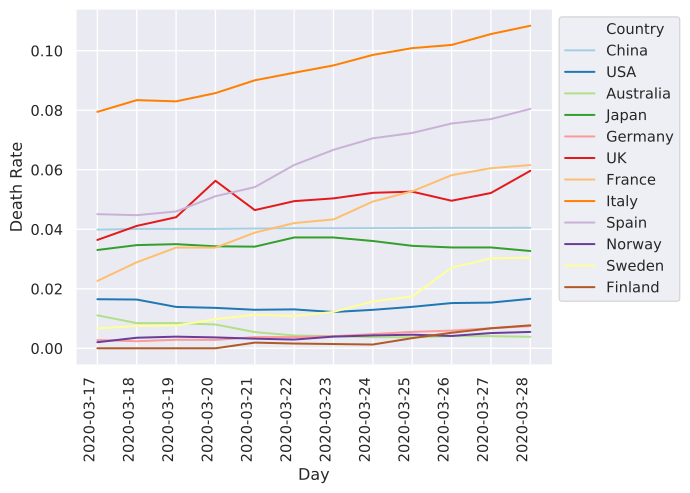

The table this chart was drawn from, first rows:
	2020-03-17	2020-03-18	2020-03-19	2020-03-20	2020-03-21	2020-03-22	2020-03-23	2020-03-24	2020-03-25	2020-03-26	2020-03-27	2020-03-28
China	0.03989	0.0401	0.0401	0.04012	0.04023	0.04032	0.04032	0.04037	0.0404	0.04047	0.04047	0.04048
Italy	0.07945	0.08339	0.08298	0.08575	0.09006	0.0926	0.09506	0.09859	0.1009	0.1019	0.1056	0.1084
Iran	0.0611	0.06976	0.06976	0.07295	0.0755	0.07787	0.07862	0.07795	0.07688	0.07597	0.07355	0.07109
S. Korea	0.009736	0.01062	0.01062	0.01086	0.01169	0.01239	0.01239	0.01328	0.01379	0.01489	0.01489	0.01519
Spain	0.04507	0.04473	0.04597	0.0511	0.05417	0.0616	0.0667	0.07057	0.07236	0.07554	0.07702	0.08045
Germany	0.002776	0.002369	0.002872	0.00282	0.003756	0.003779	0.004061	0.00476	0.005519	0.005944	0.006736	0.007453
France	0.02264	0.0289	0.03383	0.03383	0.03887	0.04208	0.04331	0.04932	0.05275	0.05817	0.06052	0.06158
USA	0.01649	0.01638	0.01391	0.01358	0.01294	0.01307	0.01218	0.01292	0.01393	0.0152	0.01535	0.01662
Switzerland	0.009847	0.01076	0.0104	0.01043	0.01166	0.01311	0.01381	0.01235	0.01404	0.01643	0.01787	0.01876
Norway	0.002041	0.003548	0.003911	0.003657	0.00323	0.002935	0.003926	0.004318	0.004566	0.004143	0.005112	0.005499
UK	0.03641	0.04113	0.04405	0.05629	0.04643	0.04945	0.05038	0.05225	0.05264	0.04958	0.05219	0.05963
Netherlands	0.02522	0.02828	0.03089	0.0354	0.03746	0.04258	0.04485	0.04964	0.05552	0.0584	0.06347	0.06546
Sweden	0.006689	0.007513	0.007644	0.009762	0.0113	0.01086	0.01222	0.01575	0.01742	0.02711	0.0302	0.03046
Belgium	0.008045	0.0117	0.0117	0.01639	0.0238	0.02205	0.02351	0.02858	0.03605	0.03528	0.03968	0.03865
Denmark	0.004094	0.0053	0.005213	0.007171	0.009804	0.009319	0.01655	0.02011	0.01972	0.02184	0.02542	0.02953
Japan	0.03303	0.03467	0.03499	0.03427	0.03416	0.03724	0.03723	0.03604	0.03443	0.03389	0.03389	0.03269
Malaysia	0.002972	0.002222	0.002222	0.002913	0.007608	0.007657	0.009223	0.009852	0.01114	0.01182	0.01203	0.01164
Qatar	0.0	0.0	0.0	0.0	0.0	0.0	0.0	0.0	0.0	0.0	0.0	0.001695
Australia	0.01106	0.008463	0.008463	0.007991	0.005443	0.004297	0.004077	0.003731	0.003702	0.004106	0.004088	0.003851
Canada	0.01423	0.01238	0.01248	0.01299	0.01431	0.01361	0.01122	0.009653	0.009119	0.009646	0.0115	0.009917
Portugal	0.002232	0.003822	0.005096	0.005882	0.009375	0.00875	0.01117	0.01397	0.01436	0.01693	0.01781	0.01934
Finland	0.0	0.0	0.0	0.0	0.001912	0.001597	0.001429	0.001263	0.003409	0.005219	0.006724	0.007712
